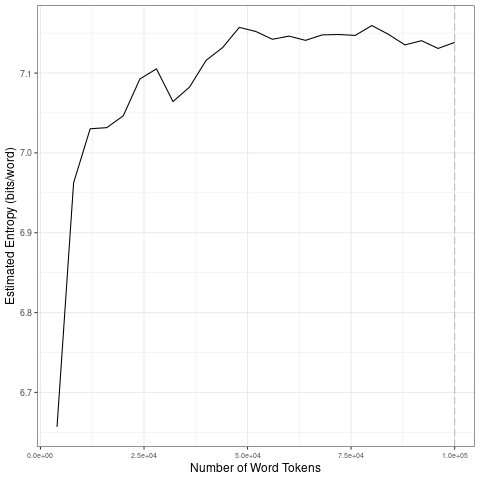

Source data for this figure (header and first rows):
file, entropy.Corpus.Size, entropy.Entropy, sd.Corpus.Size, sd.SD
data/covid-clean/2020_by_es/2020-06-21_t…, 4000, 6.657, 20000, 0.1646
data/covid-clean/2020_by_es/2020-06-21_t…, 8000, 6.962, 40000, 0.02007
data/covid-clean/2020_by_es/2020-06-21_t…, 12000, 7.03, 60000, 0.009632
data/covid-clean/2020_by_es/2020-06-21_t…, 16000, 7.032, 80000, 0.006711
data/covid-clean/2020_by_es/2020-06-21_t…, 20000, 7.046, 1e+05, 0.006598
data/covid-clean/2020_by_es/2020-06-21_t…, 24000, 7.093, 20000, 0.1646
data/covid-clean/2020_by_es/2020-06-21_t…, 28000, 7.105, 40000, 0.02007
data/covid-clean/2020_by_es/2020-06-21_t…, 32000, 7.064, 60000, 0.009632
data/covid-clean/2020_by_es/2020-06-21_t…, 36000, 7.082, 80000, 0.006711
data/covid-clean/2020_by_es/2020-06-21_t…, 40000, 7.116, 1e+05, 0.006598
data/covid-clean/2020_by_es/2020-06-21_t…, 44000, 7.132, 20000, 0.1646
data/covid-clean/2020_by_es/2020-06-21_t…, 48000, 7.157, 40000, 0.02007
data/covid-clean/2020_by_es/2020-06-21_t…, 52000, 7.152, 60000, 0.009632
data/covid-clean/2020_by_es/2020-06-21_t…, 56000, 7.142, 80000, 0.006711
data/covid-clean/2020_by_es/2020-06-21_t…, 60000, 7.146, 1e+05, 0.006598
data/covid-clean/2020_by_es/2020-06-21_t…, 64000, 7.141, 20000, 0.1646
data/covid-clean/2020_by_es/2020-06-21_t…, 68000, 7.148, 40000, 0.02007
data/covid-clean/2020_by_es/2020-06-21_t…, 72000, 7.148, 60000, 0.009632
data/covid-clean/2020_by_es/2020-06-21_t…, 76000, 7.147, 80000, 0.006711
data/covid-clean/2020_by_es/2020-06-21_t…, 80000, 7.159, 1e+05, 0.006598
data/covid-clean/2020_by_es/2020-06-21_t…, 84000, 7.149, 20000, 0.1646
data/covid-clean/2020_by_es/2020-06-21_t…, 88000, 7.135, 40000, 0.02007
data/covid-clean/2020_by_es/2020-06-21_t…, 92000, 7.141, 60000, 0.009632
data/covid-clean/2020_by_es/2020-06-21_t…, 96000, 7.131, 80000, 0.006711
data/covid-clean/2020_by_es/2020-06-21_t…, 1e+05, 7.138, 1e+05, 0.006598
